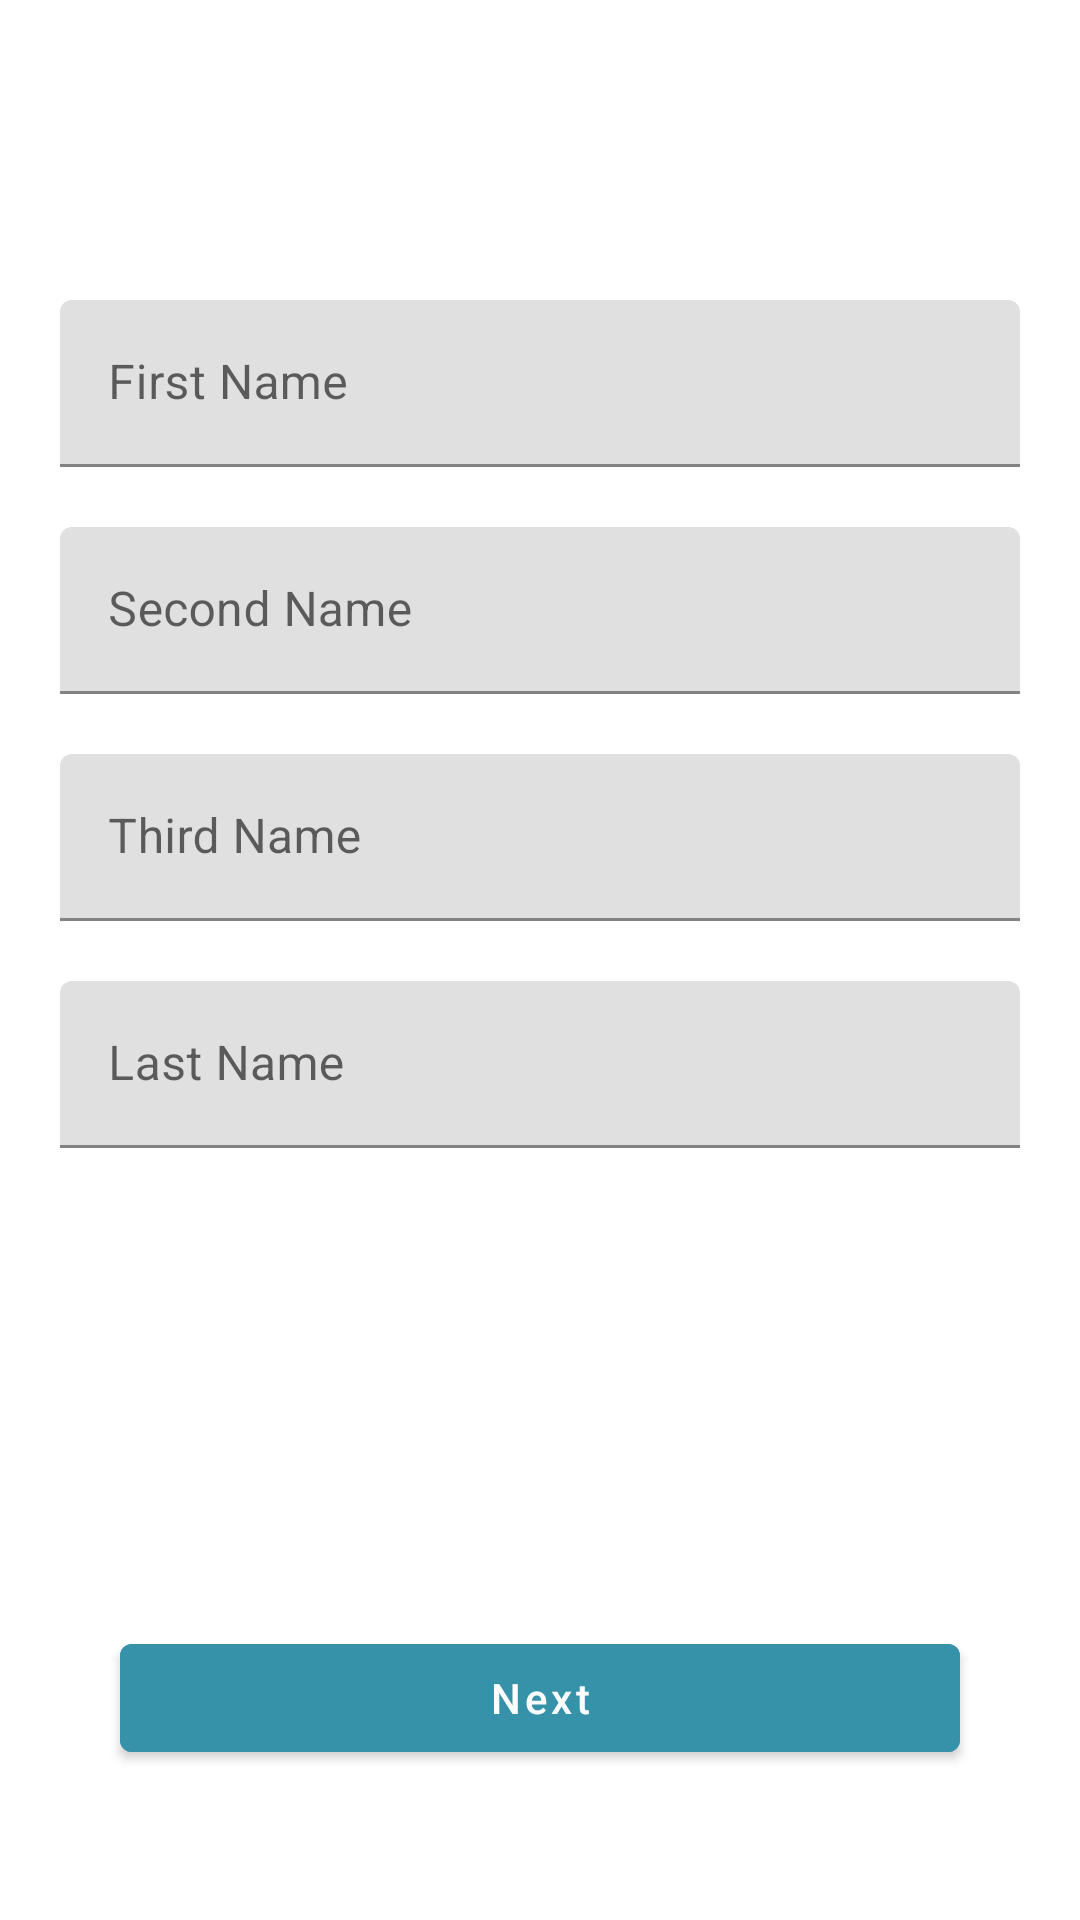

Produce the Android XML layout that renders to this screen, including the resource entries it uses.
<!-- AndroidManifest.xml: application theme Theme.OnBoardingApplication -->
<!-- res/layout/fragment_name_for_screening.xml -->
<?xml version="1.0" encoding="utf-8"?>
<androidx.constraintlayout.widget.ConstraintLayout xmlns:android="http://schemas.android.com/apk/res/android"
    xmlns:app="http://schemas.android.com/apk/res-auto"
    android:layout_width="match_parent"
    android:layout_height="match_parent"
    xmlns:tools="http://schemas.android.com/tools">

    <com.google.android.material.textfield.TextInputLayout
        android:id="@+id/tilFirstName"
        android:layout_width="match_parent"
        android:layout_height="wrap_content"
        android:layout_marginStart="20dp"
        android:layout_marginTop="100dp"
        android:layout_marginEnd="20dp"
        app:layout_constraintTop_toTopOf="parent">

        <com.google.android.material.textfield.TextInputEditText
            android:id="@+id/etFirstName"
            style="@style/ThemeOverlay.Material3.TextInputEditText.FilledBox"
            android:layout_width="match_parent"
            android:layout_height="wrap_content"
            android:hint="First Name" />
    </com.google.android.material.textfield.TextInputLayout>

    <com.google.android.material.textfield.TextInputLayout
        android:id="@+id/tilSecondName"
        android:layout_width="match_parent"
        android:layout_height="wrap_content"
        android:layout_marginStart="20dp"
        android:layout_marginTop="20dp"
        android:layout_marginEnd="20dp"
        app:layout_constraintTop_toBottomOf="@id/tilFirstName">

        <com.google.android.material.textfield.TextInputEditText
            android:id="@+id/etSecondName"
            style="@style/ThemeOverlay.Material3.TextInputEditText.FilledBox"
            android:layout_width="match_parent"
            android:layout_height="wrap_content"
            android:hint="Second Name" />
    </com.google.android.material.textfield.TextInputLayout>

    <com.google.android.material.textfield.TextInputLayout
        android:id="@+id/tilThirdName"
        android:layout_width="match_parent"
        android:layout_height="wrap_content"
        android:layout_marginStart="20dp"
        android:layout_marginTop="20dp"
        android:layout_marginEnd="20dp"
        app:layout_constraintTop_toBottomOf="@id/tilSecondName">

        <com.google.android.material.textfield.TextInputEditText
            android:id="@+id/etThirdName"
            style="@style/ThemeOverlay.Material3.TextInputEditText.FilledBox"
            android:layout_width="match_parent"
            android:layout_height="wrap_content"
            android:hint="Third Name" />
    </com.google.android.material.textfield.TextInputLayout>

    <com.google.android.material.textfield.TextInputLayout
        android:id="@+id/tilLastName"
        android:layout_width="match_parent"
        android:layout_height="wrap_content"
        android:layout_marginStart="20dp"
        android:layout_marginTop="20dp"
        android:layout_marginEnd="20dp"
        app:layout_constraintTop_toBottomOf="@id/tilThirdName">

        <com.google.android.material.textfield.TextInputEditText
            android:id="@+id/etLastName"
            style="@style/ThemeOverlay.Material3.TextInputEditText.FilledBox"
            android:layout_width="match_parent"
            android:layout_height="wrap_content"
            android:hint="Last Name" />
    </com.google.android.material.textfield.TextInputLayout>

    <com.google.android.material.button.MaterialButton
        android:id="@+id/btnNext"
        android:layout_width="match_parent"
        android:layout_height="wrap_content"
        android:layout_marginStart="40dp"
        android:layout_marginEnd="40dp"
        android:layout_marginBottom="50dp"
        android:text="Next"
        android:textColor="@color/white"
        android:backgroundTint="@color/colorPrimary"
        android:textAllCaps="false"
        app:layout_constraintBottom_toBottomOf="parent"
        app:layout_constraintEnd_toEndOf="parent"
        app:layout_constraintStart_toStartOf="parent" />

    <ProgressBar
        android:id="@+id/progressIndicator"
        android:layout_width="match_parent"
        android:layout_height="wrap_content"
        android:layout_marginStart="40dp"
        android:layout_marginEnd="40dp"
        android:layout_marginBottom="50dp"
        android:visibility="gone"
        tools:visibility="visible"
        app:layout_constraintBottom_toBottomOf="parent"
        app:layout_constraintEnd_toEndOf="parent"
        app:layout_constraintStart_toStartOf="parent" />

</androidx.constraintlayout.widget.ConstraintLayout>
<!-- resources referenced by this layout -->
<resources>
  <color name="colorPrimary">#3692A8</color>
  <color name="white">#FFFFFFFF</color>
  <style name="Theme.OnBoardingApplication" parent="Theme.MaterialComponents.DayNight.NoActionBar">
          
          <item name="colorPrimary">@color/colorPrimary</item>
          <item name="colorPrimaryVariant">@color/colorPrimary</item>
          <item name="colorOnPrimary">@color/black</item>
          
          <item name="colorSecondary">@color/colorPrimary</item>
          <item name="colorSecondaryVariant">@color/colorPrimary</item>
          <item name="colorOnSecondary">@color/white</item>
          
          <item name="android:statusBarColor" tools:targetApi="l">?attr/colorPrimaryVariant</item>
          
  
          <item name="cardBackgroundColor">#E3E3E3</item>
      </style>
  <color name="black">#FF000000</color>
</resources>
